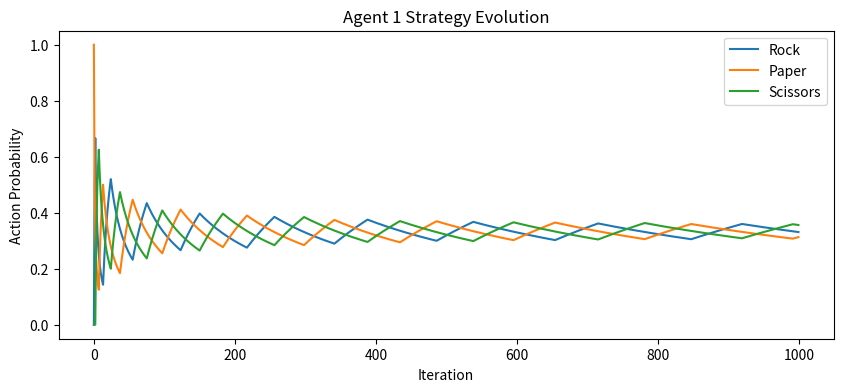
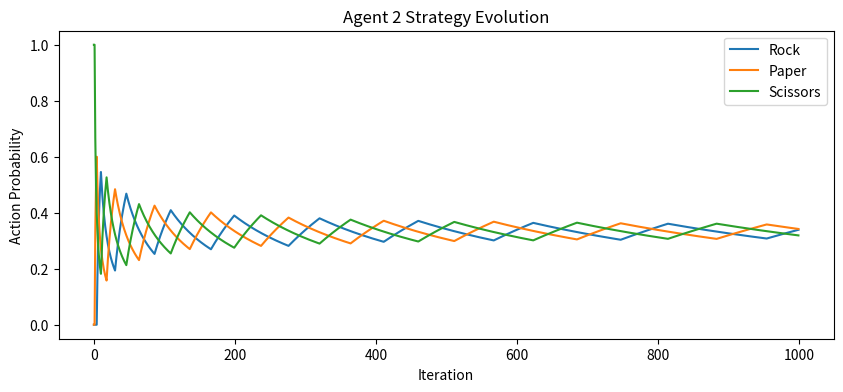

Generate these figures, in order, with matplotlib:
import numpy as np
import matplotlib.pyplot as plt

# Constants
ACTIONS = ['Rock', 'Paper', 'Scissors']
NUM_ACTIONS = len(ACTIONS)

# Payoff matrix for Rock-Paper-Scissors
PAYOFF_MATRIX = np.array([
    [0, -1, 1],  # Rock
    [1, 0, -1],  # Paper
    [-1, 1, 0]   # Scissors
])

def best_response(opponent_history):
    if sum(opponent_history) == 0:
        return np.random.choice(NUM_ACTIONS)  # Random choice if no history
    opponent_strategy = opponent_history / sum(opponent_history)
    expected_payoffs = PAYOFF_MATRIX @ opponent_strategy
    return np.random.choice(np.where(expected_payoffs == np.max(expected_payoffs))[0])

def update_strategy(agent_history):
    strategy = np.zeros(NUM_ACTIONS)
    if sum(agent_history) > 0:
        strategy = agent_history / sum(agent_history)
    return strategy

def fictitious_play(num_iterations):
    history1 = np.zeros(NUM_ACTIONS)
    history2 = np.zeros(NUM_ACTIONS)

    strategy_history1 = []
    strategy_history2 = []

    for _ in range(num_iterations):
        action1 = best_response(history2)
        action2 = best_response(history1)

        history1[action1] += 1
        history2[action2] += 1

        strategy1 = update_strategy(history1)
        strategy2 = update_strategy(history2)
        strategy_history1.append(strategy1)
        strategy_history2.append(strategy2)

    return np.array(strategy_history1), np.array(strategy_history2)

def plot_strategy(strategy_history, agent_number, num_iterations):
    plt.figure(figsize=(10, 4))
    for i, action in enumerate(ACTIONS):
        plt.plot(range(num_iterations), strategy_history[:, i], label=f'{action}')

    plt.title(f'Agent {agent_number} Strategy Evolution')
    plt.xlabel('Iteration')
    plt.ylabel('Action Probability')
    plt.legend()
    plt.show()

# Main simulation
num_iterations = 1000
strategy_history1, strategy_history2 = fictitious_play(num_iterations)

# Plotting for each agent
plot_strategy(strategy_history1, 1, num_iterations)
plot_strategy(strategy_history2, 2, num_iterations)
